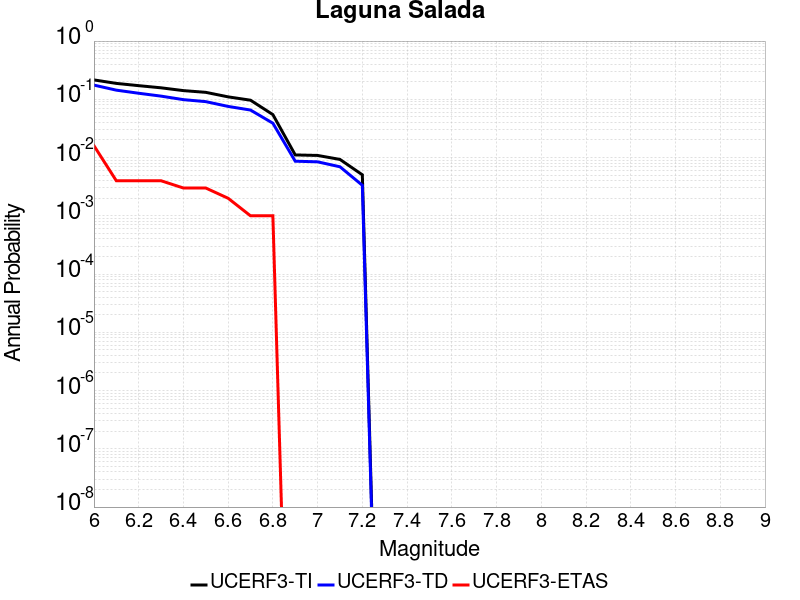

Values plotted in this chart, from the file beside it:
Magnitude, UCERF3-TI Prob, UCERF3-TD Prob, UCERF3-ETAS Prob
6.0, 0.2153, 0.1753, 0.016
6.1, 0.1876, 0.1437, 0.004
6.2, 0.1716, 0.1271, 0.004
6.3, 0.1576, 0.1134, 0.004
6.4, 0.141, 0.09871, 0.003
6.5, 0.1318, 0.09123, 0.003
6.6, 0.1102, 0.0755, 0.002
6.7, 0.09655, 0.06541, 0.001
6.8, 0.05464, 0.03887, 0.001
6.9, 0.0111, 0.008658, 0.0
7.0, 0.01087, 0.008448, 0.0
7.1, 0.00929, 0.006944, 0.0
7.2, 0.005061, 0.003341, 0.0
